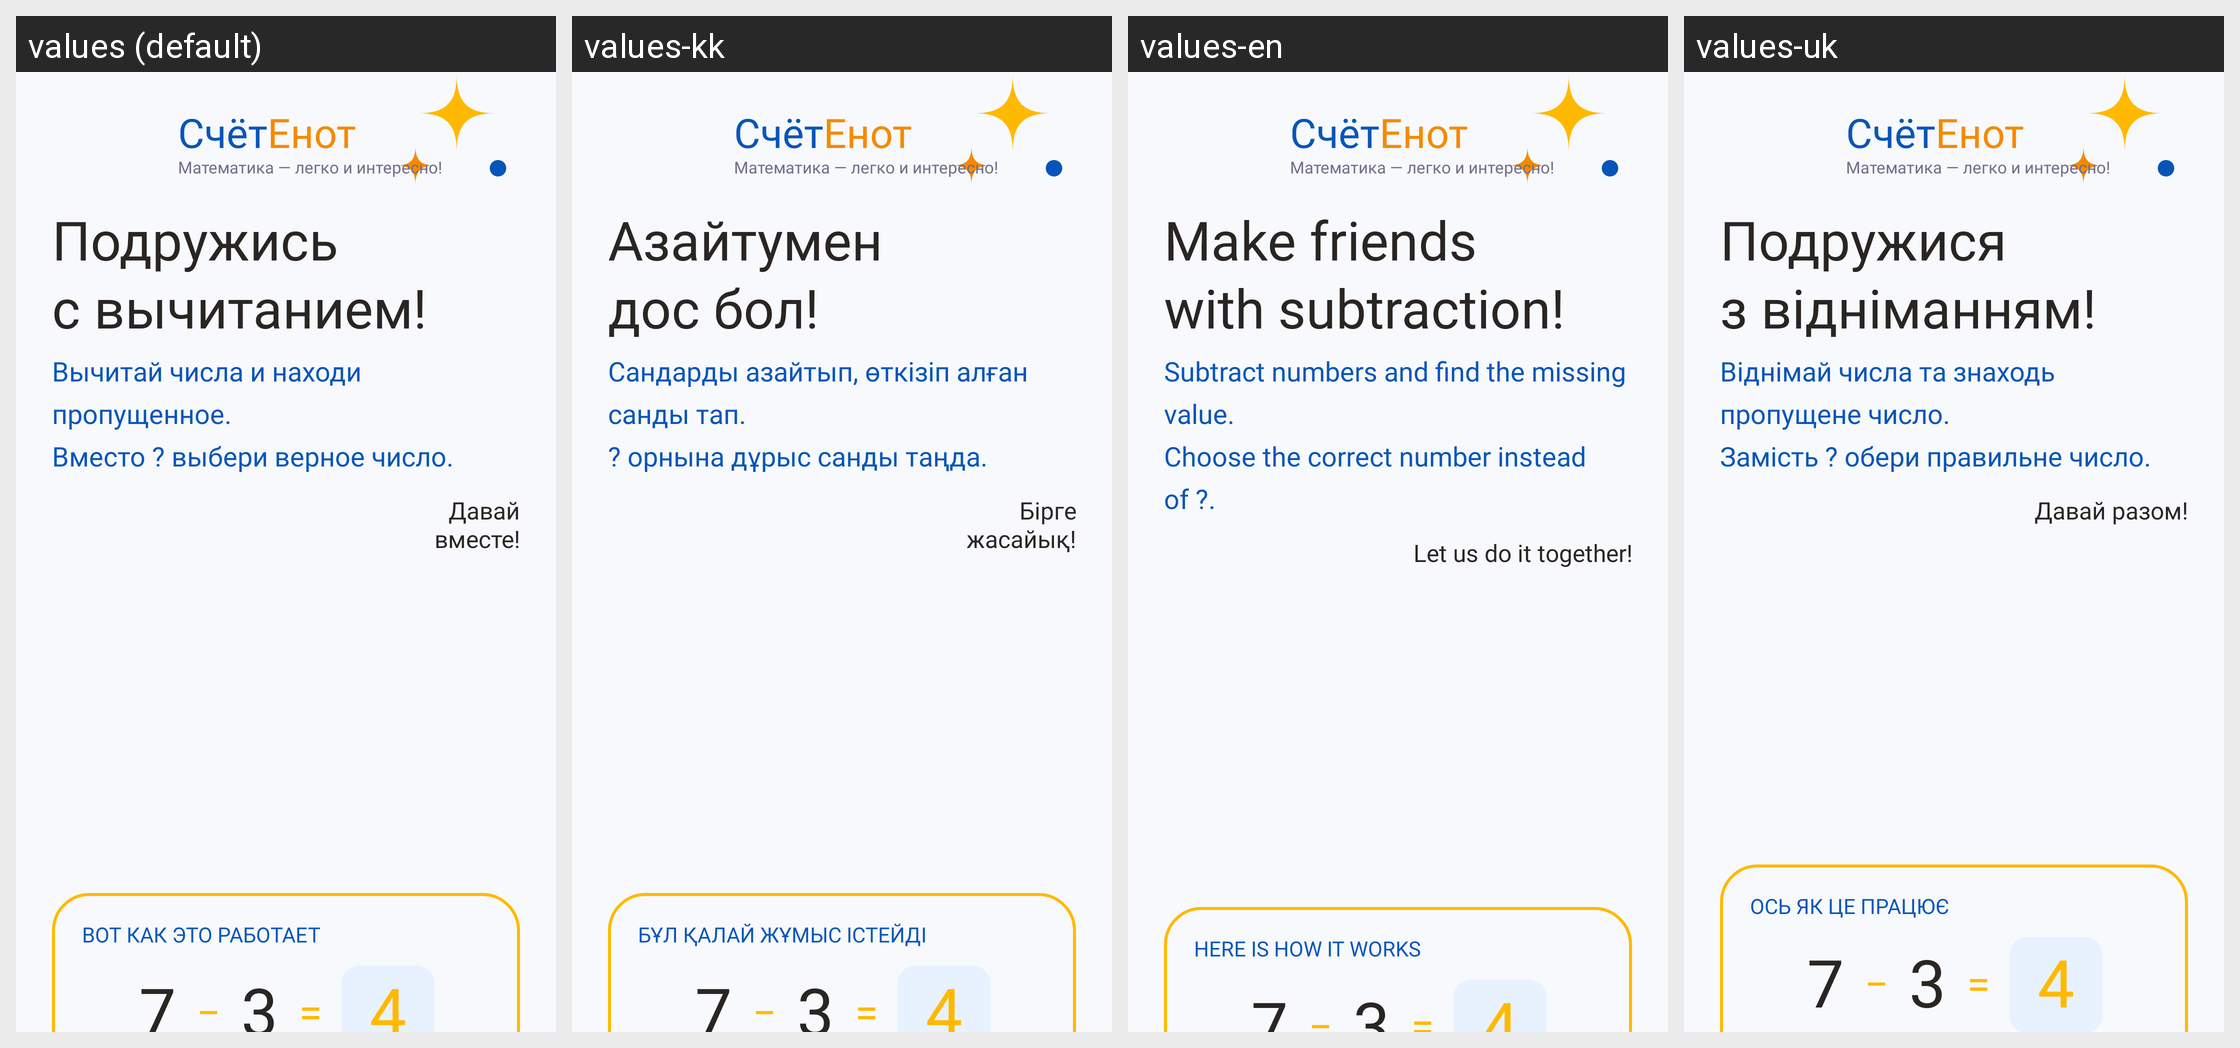

Here is an Android app screen in its default locale and in the app's own translations. Write out the translated-string differences for the strings that appear on this screen.
Android screen res/layout/ncs_v2_subtraction_intro.xml rendered under 4 locales, left to right: values (default), values-kk, values-en, values-uk. Device: Nexus 5 (rendered at 1080×1920; each locale shown at half size, 540×960, under a caption strip naming it); theme Theme.CompositionOfNumbers.
Strings drawn on this screen, with the default value and each locale's value (text and hints the layout hard-codes, and strings that could not be matched under every locale, appear in the picture but are not listed):

ncs_v2_subtraction_intro_title
  values: Подружись
      с вычитанием!
  values-kk: Азайтумен
      дос бол!
  values-en: Make friends
      with subtraction!
  values-uk: Подружися
      з відніманням!

ncs_v2_subtraction_intro_explanation
  values: Вычитай числа и находи пропущенное.
      Вместо ? выбери верное число.
  values-kk: Сандарды азайтып, өткізіп алған санды тап.
      ? орнына дұрыс санды таңда.
  values-en: Subtract numbers and find the missing value.
      Choose the correct number instead of ?.
  values-uk: Віднімай числа та знаходь пропущене число.
      Замість ? обери правильне число.

ncs_v2_together
  values: Давай
      вместе!
  values-kk: Бірге
      жасайық!
  values-en: Let us do it together!
  values-uk: Давай разом!

ncs_v2_how_it_works
  values: ВОТ КАК ЭТО РАБОТАЕТ
  values-kk: БҰЛ ҚАЛАЙ ЖҰМЫС ІСТЕЙДІ
  values-en: HERE IS HOW IT WORKS
  values-uk: ОСЬ ЯК ЦЕ ПРАЦЮЄ

ncs_v2_subtraction_intro_first_number
  values: 7
  values-kk: 7
  values-en: 7
  values-uk: 7

ncs_v2_math_minus
  values: −
  values-kk: −  [not translated; the default value is used]
  values-en: −  [not translated; the default value is used]
  values-uk: −  [not translated; the default value is used]

ncs_v2_subtraction_intro_second_number
  values: 3
  values-kk: 3
  values-en: 3
  values-uk: 3

ncs_v2_math_equals
  values: =
  values-kk: =  [not translated; the default value is used]
  values-en: =  [not translated; the default value is used]
  values-uk: =  [not translated; the default value is used]

ncs_v2_subtraction_intro_result_number
  values: 4
  values-kk: 4
  values-en: 4
  values-uk: 4

ncs_v2_schetenot_first
  values: Счёт
  values-kk: Счёт  [not translated; the default value is used]
  values-en: Счёт  [not translated; the default value is used]
  values-uk: Счёт  [not translated; the default value is used]

ncs_v2_schetenot_second
  values: Енот
  values-kk: Енот  [not translated; the default value is used]
  values-en: Енот  [not translated; the default value is used]
  values-uk: Енот  [not translated; the default value is used]

ncs_v2_schetenot_subtitle
  values: Математика — легко и интересно!
  values-kk: Математика — легко и интересно!  [not translated; the default value is used]
  values-en: Математика — легко и интересно!  [not translated; the default value is used]
  values-uk: Математика — легко и интересно!  [not translated; the default value is used]
